Labelled photos from "3. Cropped Dataset", an image-classification folder in leonprietobailo/msc-cv-thesis. The possible labels are: defective front, ok front.

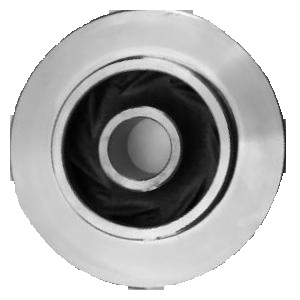
Label: ok front

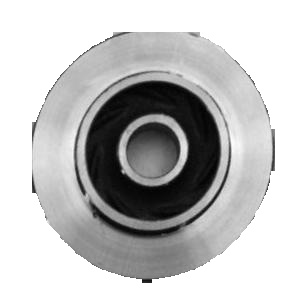
Label: defective front

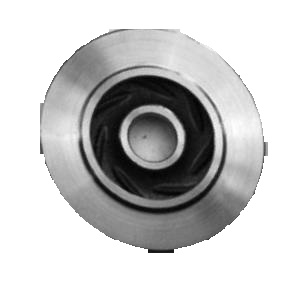
Label: ok front

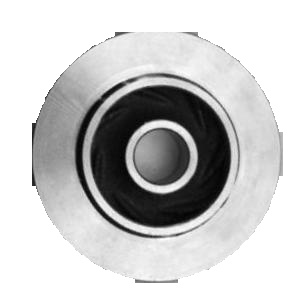
Label: ok front

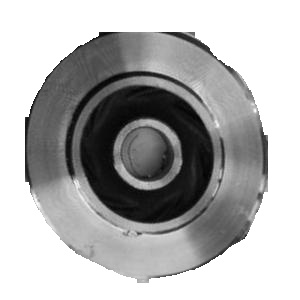
Label: defective front

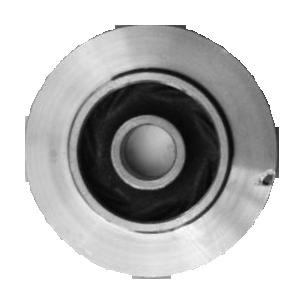
Label: defective front
